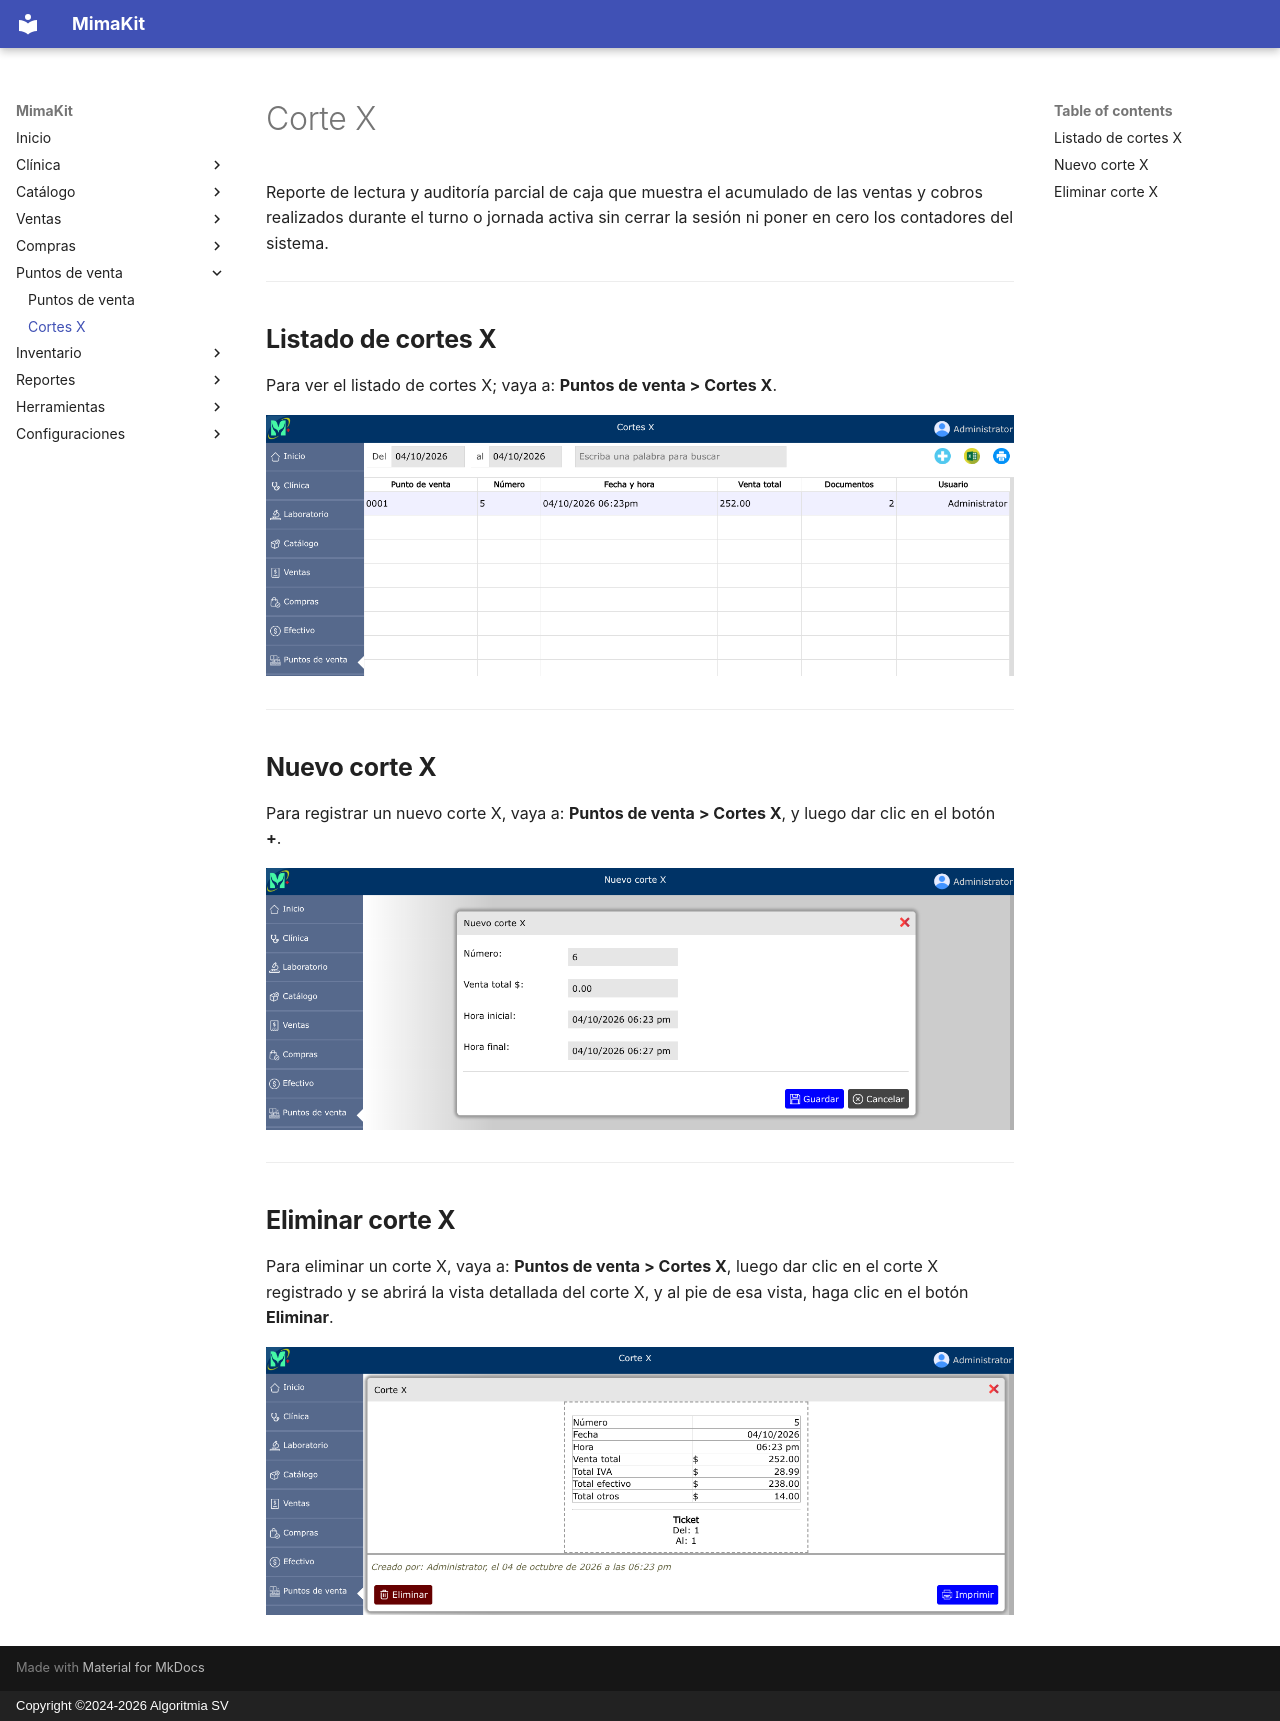

repository: AlgoritmiaSV/mimakit-manual · page: puntos-venta/cortes-x/index.html · generator: mkdocs · copyright: Copyright ©2024-2026 Algoritmia SV

# Corte X

Reporte de lectura y auditoría parcial de caja que muestra el acumulado de las ventas y cobros realizados durante el turno o jornada activa sin cerrar la sesión ni poner en cero los contadores del sistema.

---

## Listado de cortes X

Para ver el listado de cortes X; vaya a: **Puntos de venta > Cortes X**.

![Listado de cortes X](../img/puntos-venta/lista-cortes-x.png)

---

## Nuevo corte X

Para registrar un nuevo corte X, vaya a: **Puntos de venta > Cortes X**, y luego dar clic en el botón **+**.

![Nuevo corte X](../img/puntos-venta/nuevo-corte-x.png)

---

## Eliminar corte X

Para eliminar un corte X, vaya a: **Puntos de venta > Cortes X**, luego dar clic en el corte X registrado y se abrirá la vista detallada del corte X, y al pie de esa vista, haga clic en el botón **Eliminar**.

![Eliminar corte X](../img/puntos-venta/eliminar-corte-x.png)
